The GitHub repository MaulaIlma/Indonesian-Batik-Recognition-Using-GLCM-and-CDH-Methods contains a labelled image folder "Dataset" with 14 categories: Bandung, Bogor, Ciamis, Cimahi, Cirebon, Garut, Indramayu, Kabupaten Bandung, Kabupaten Cirebon, Kabupaten Tasikmalaya, Kuningan, Majalengka, Sumedang, Tasikmalaya. Examples follow, each with its label.

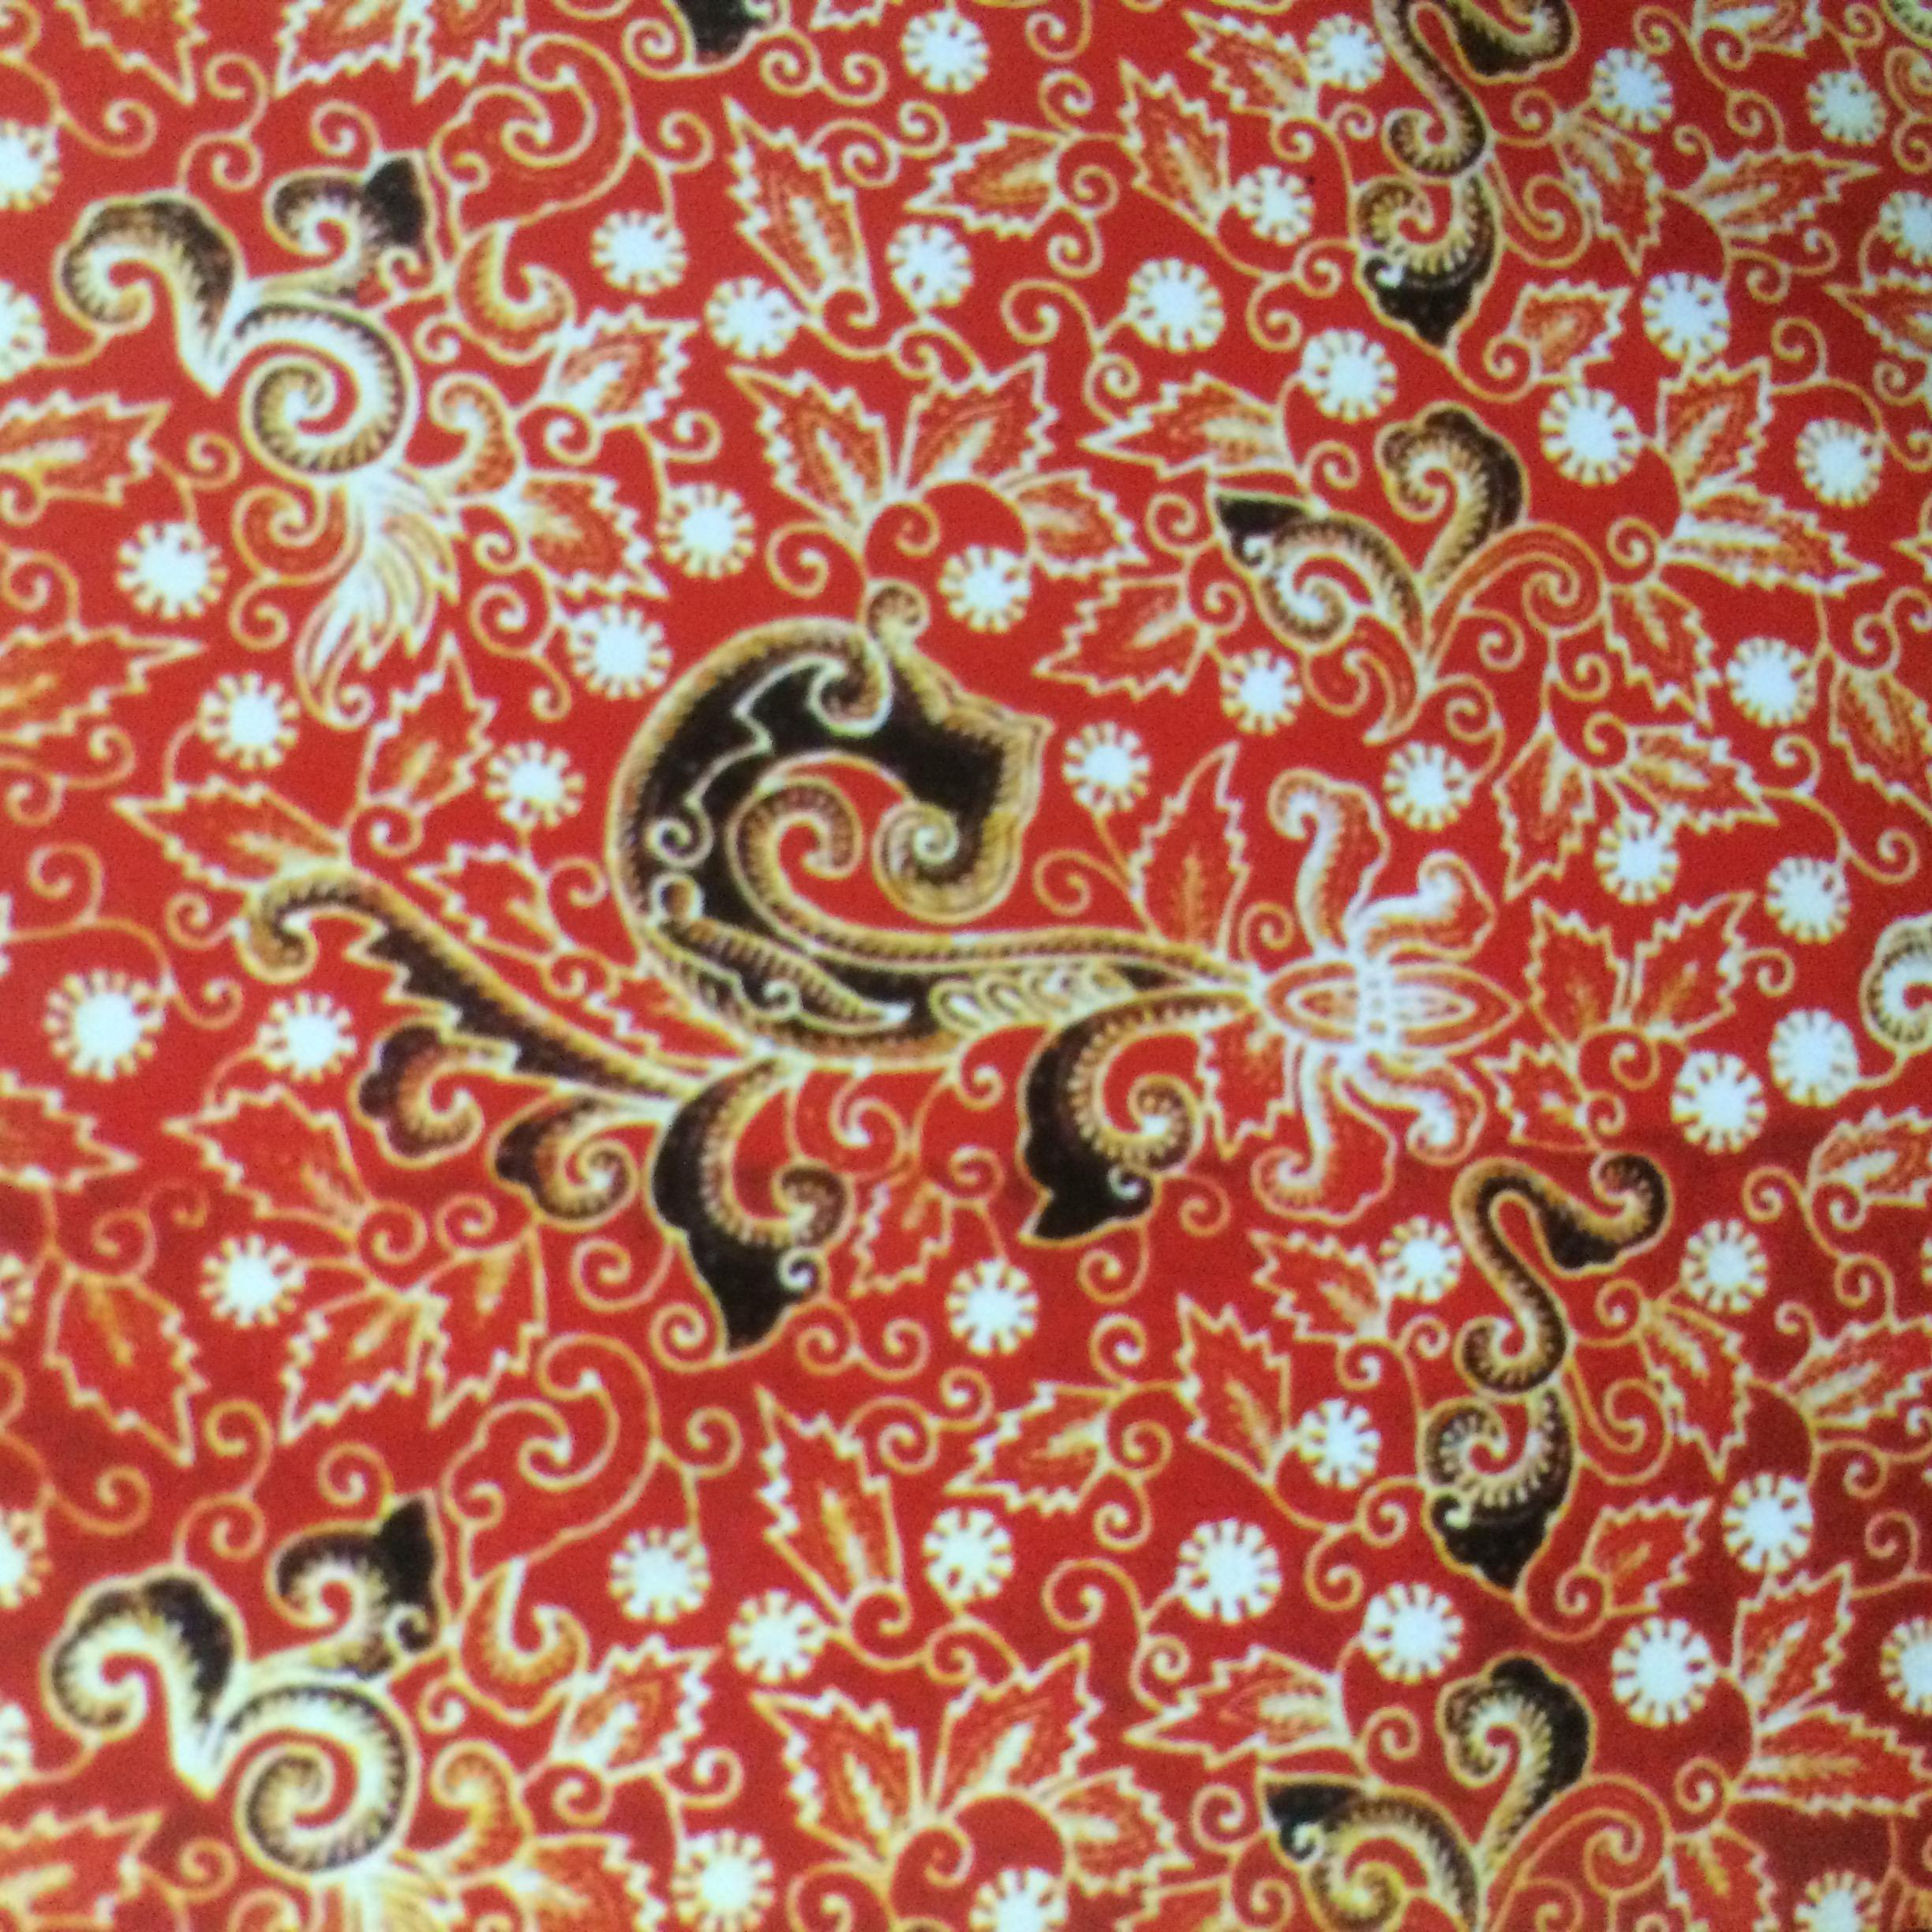
Label: Majalengka

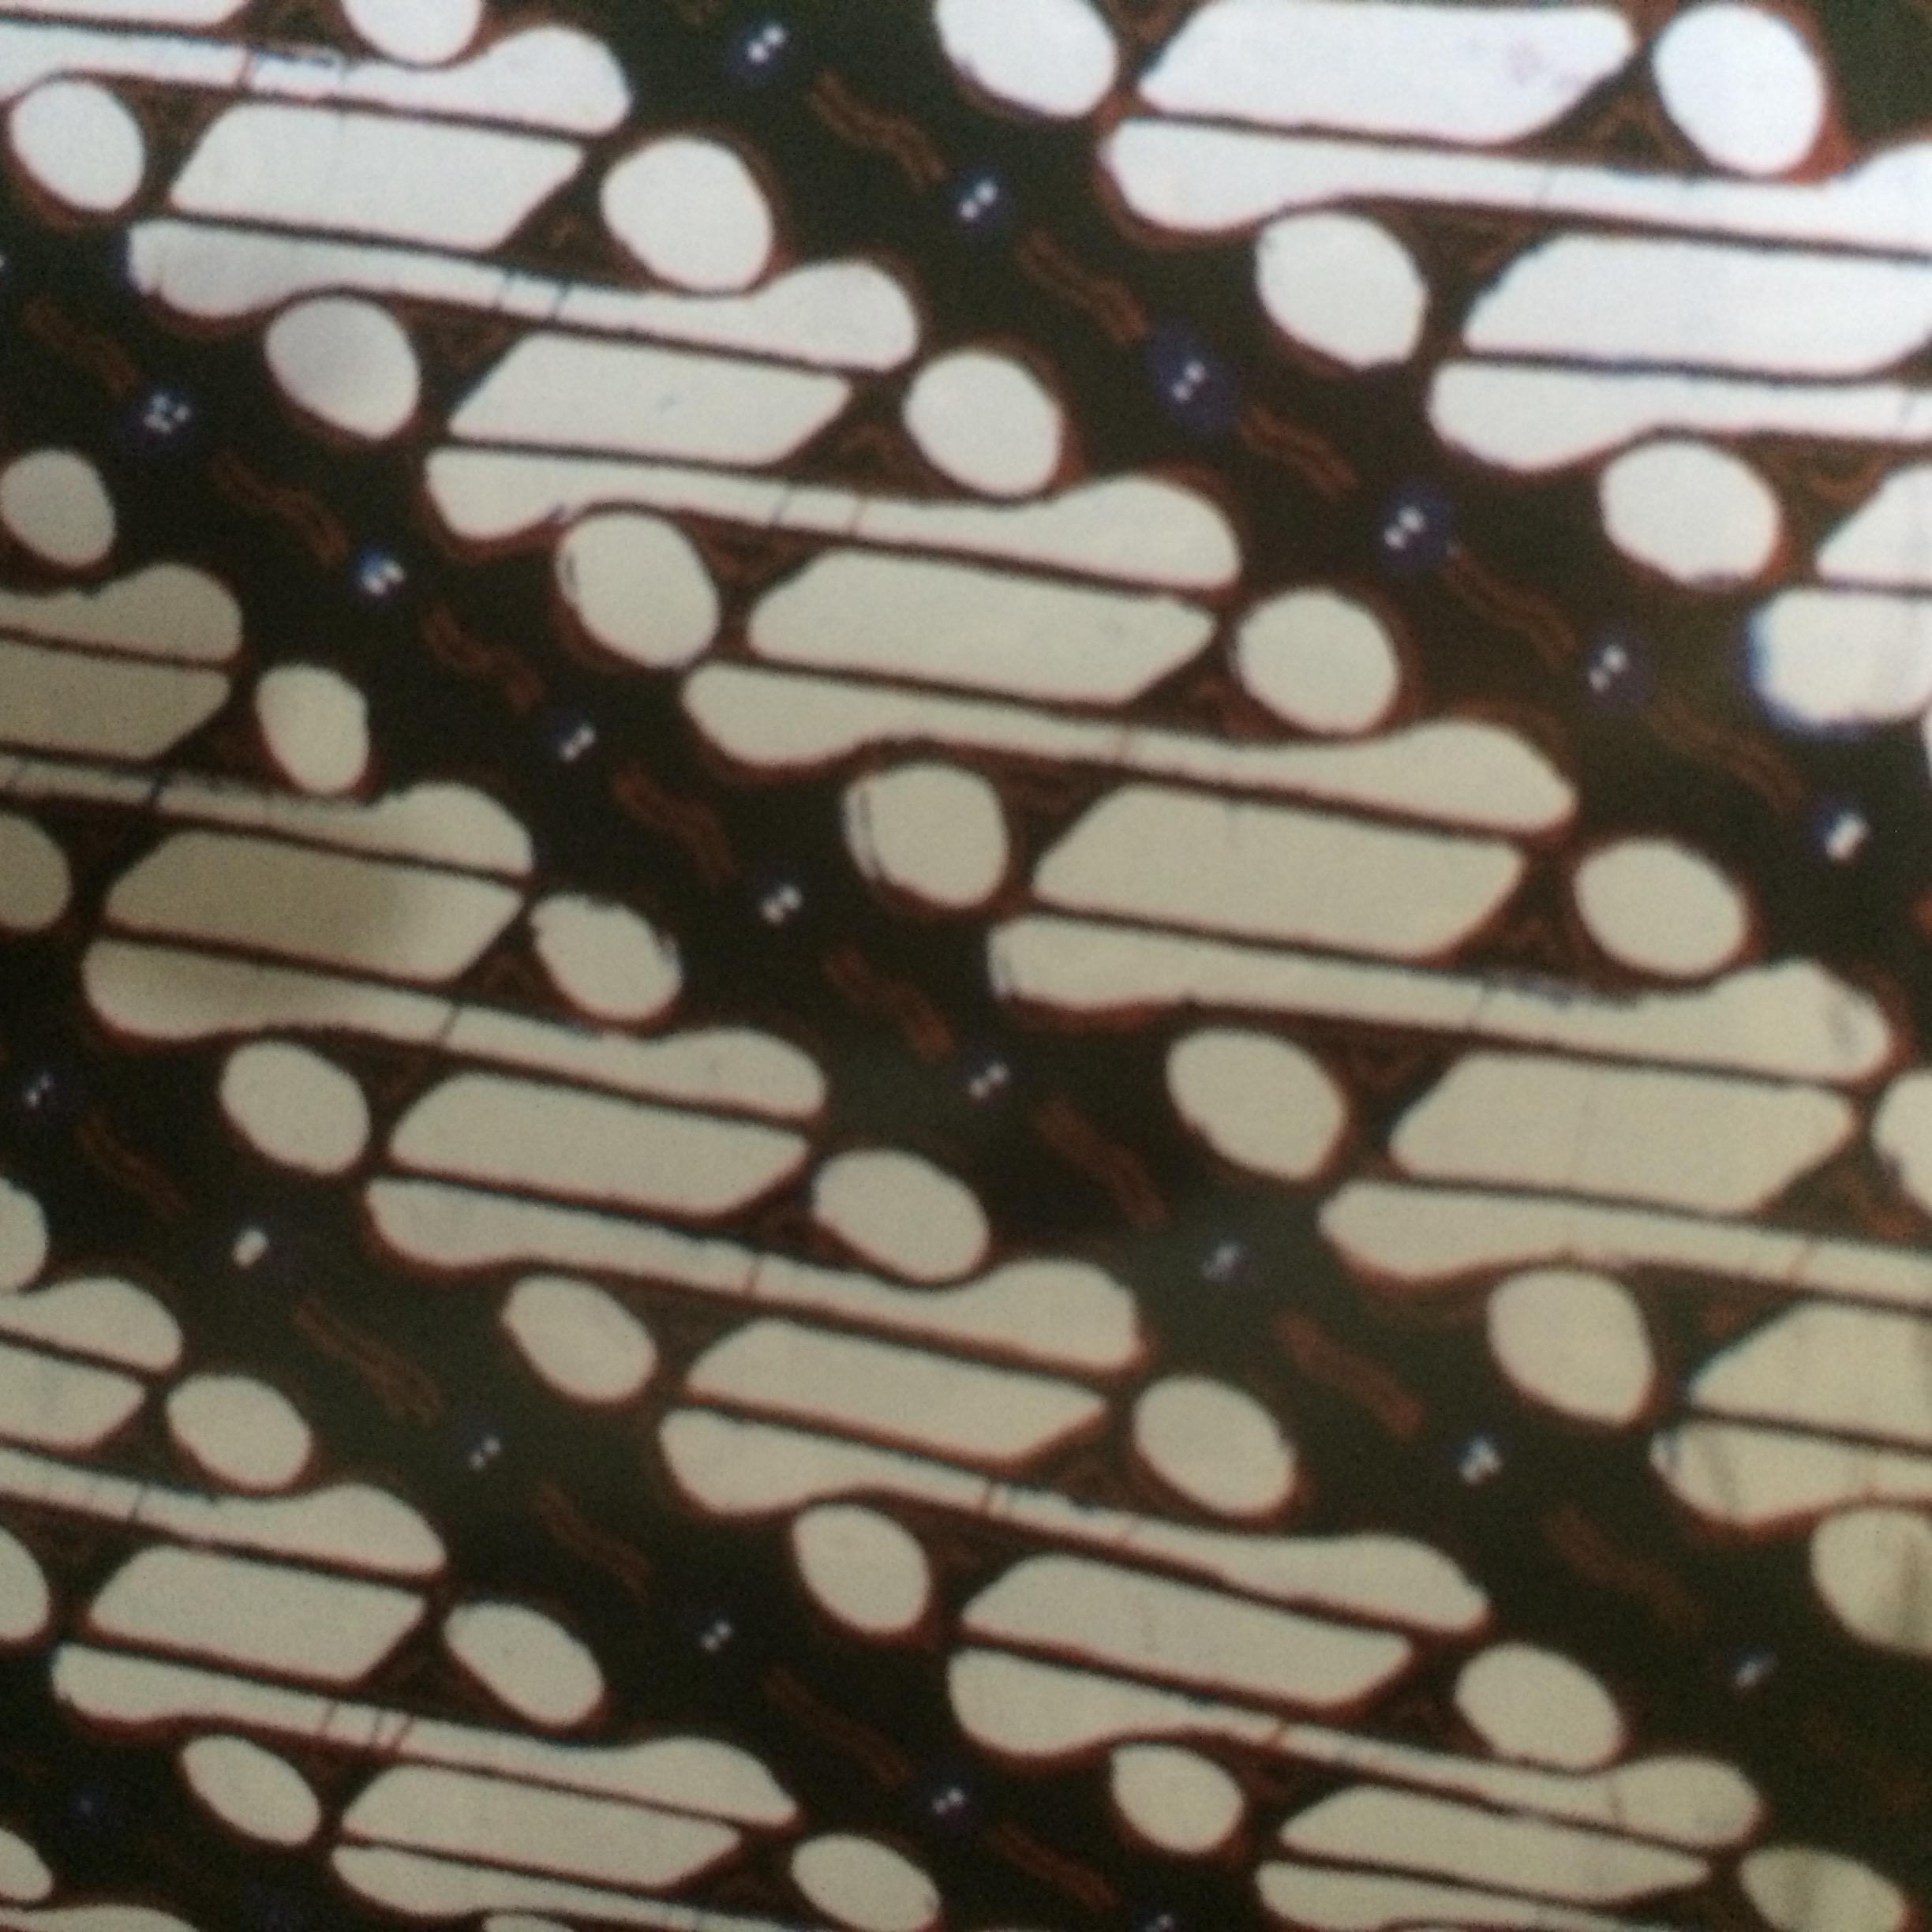
Label: Kabupaten Tasikmalaya

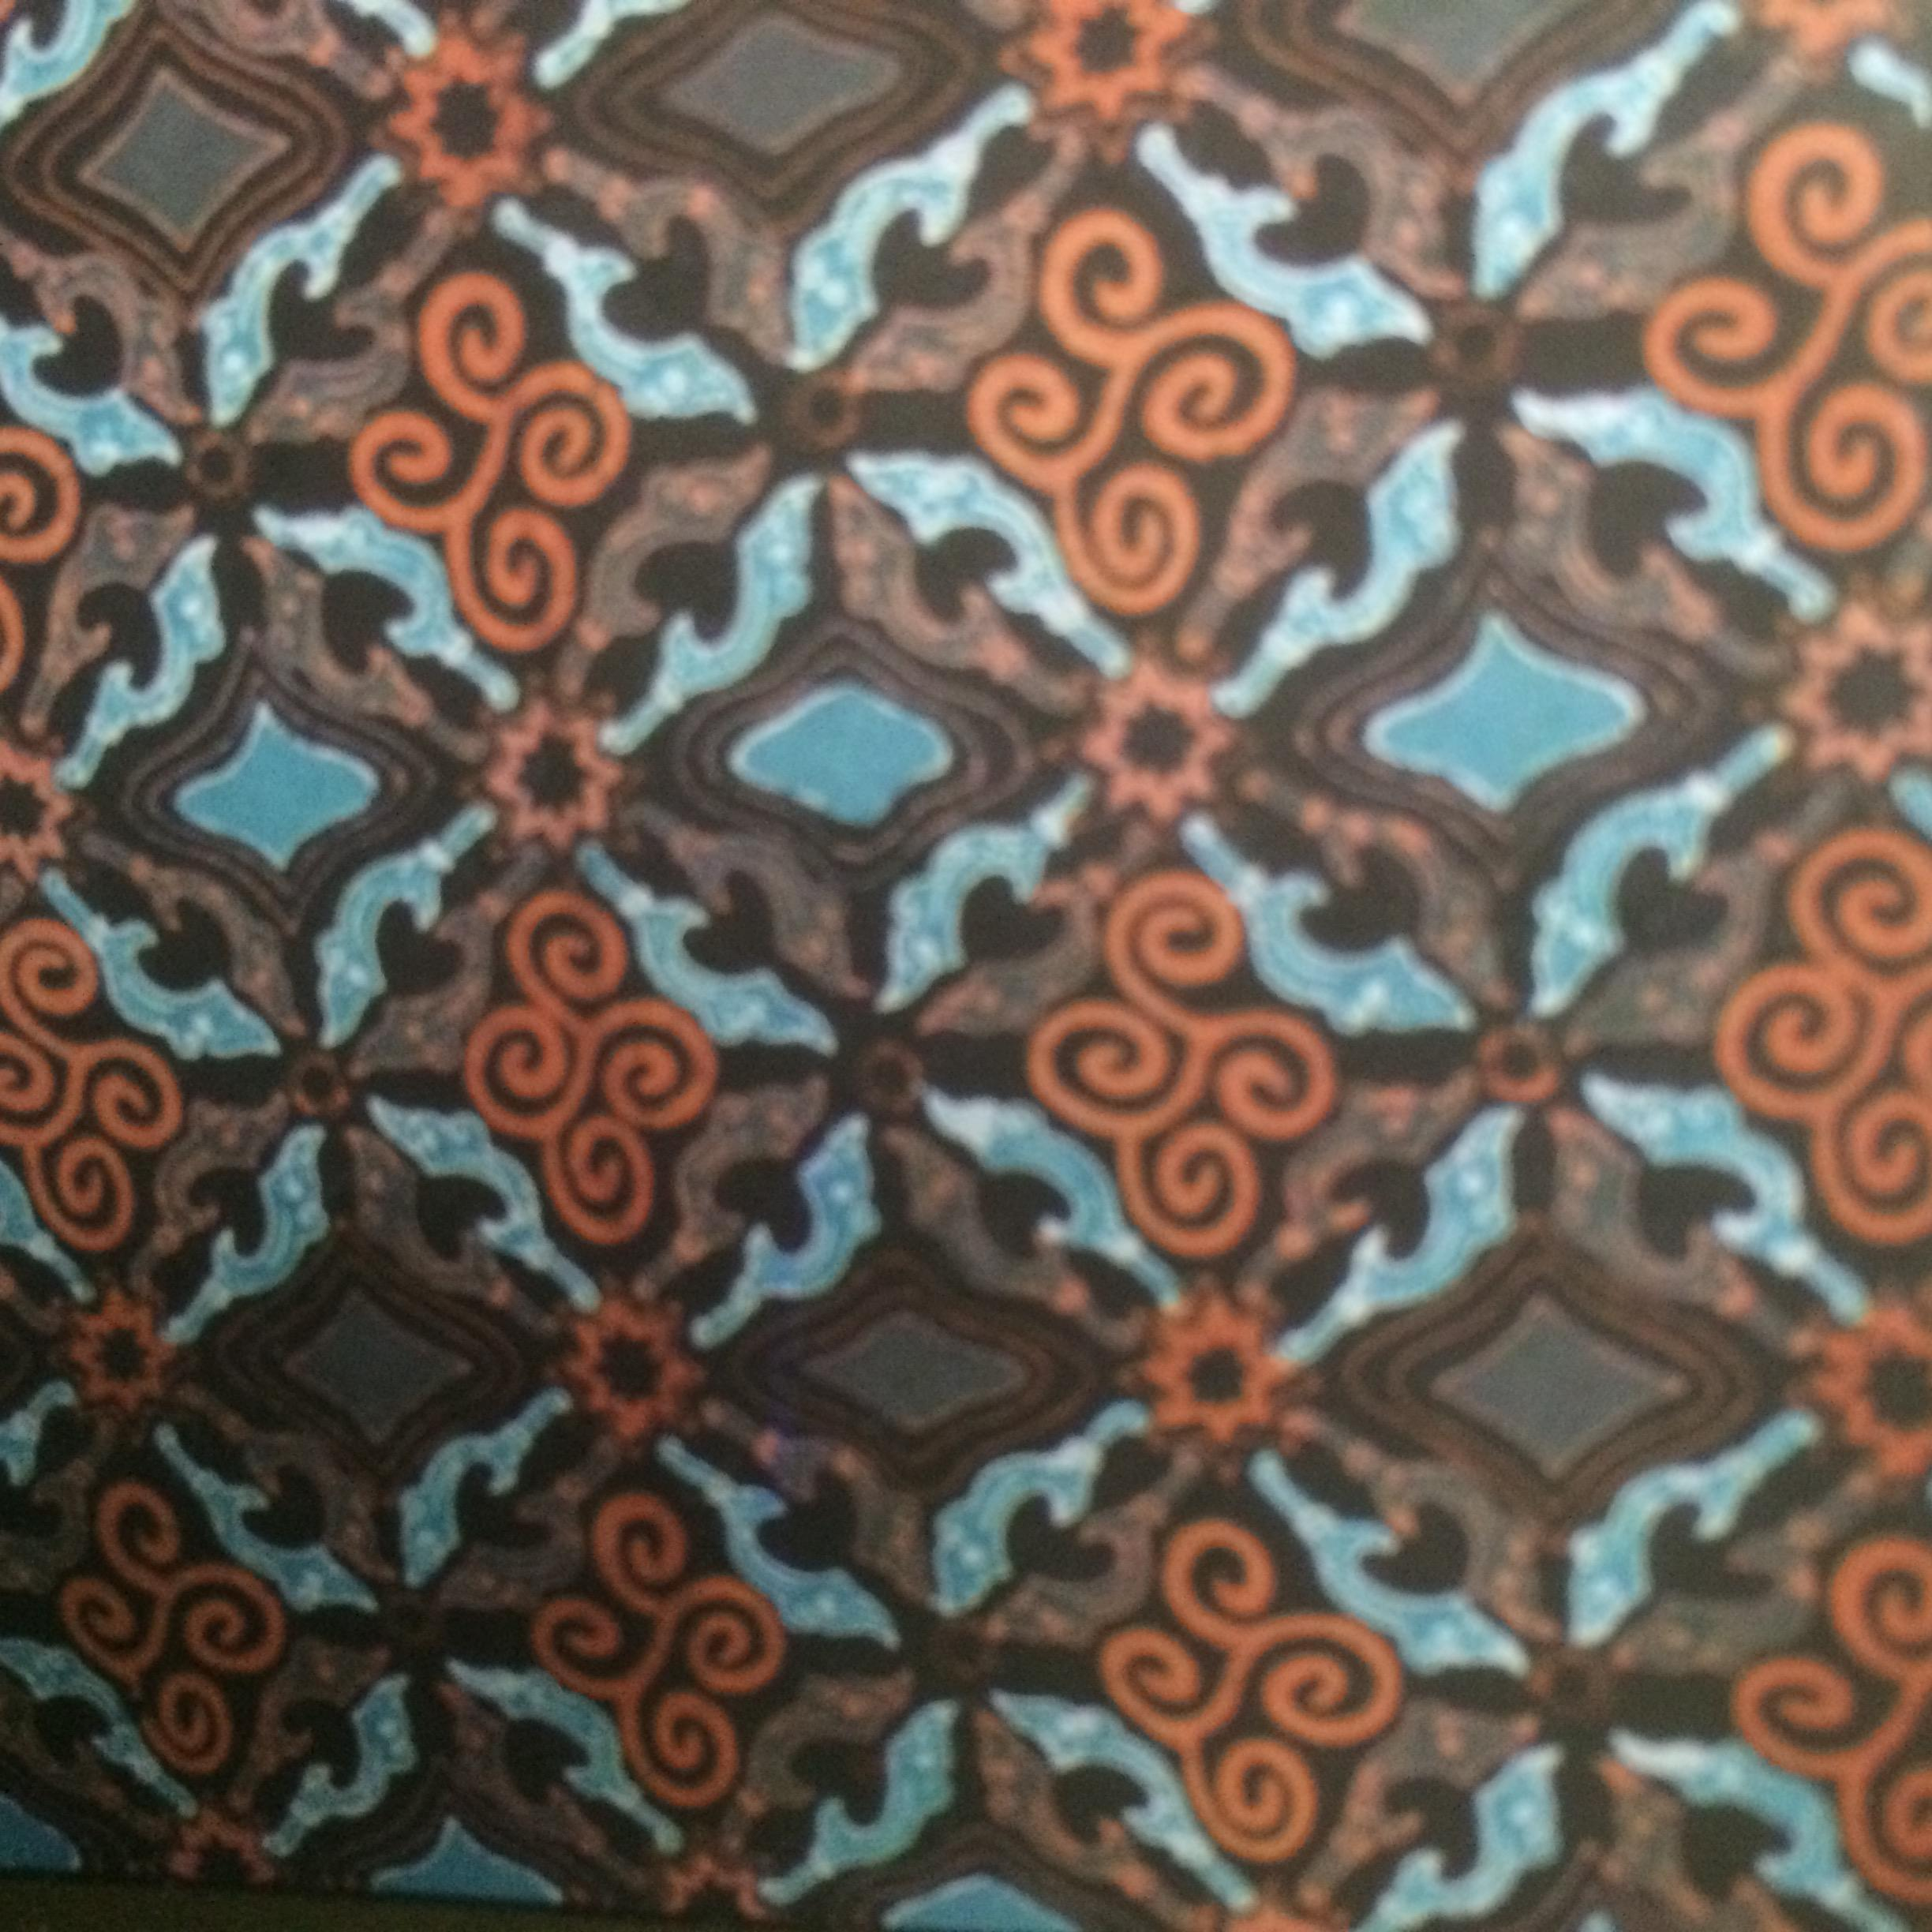
Label: Cimahi

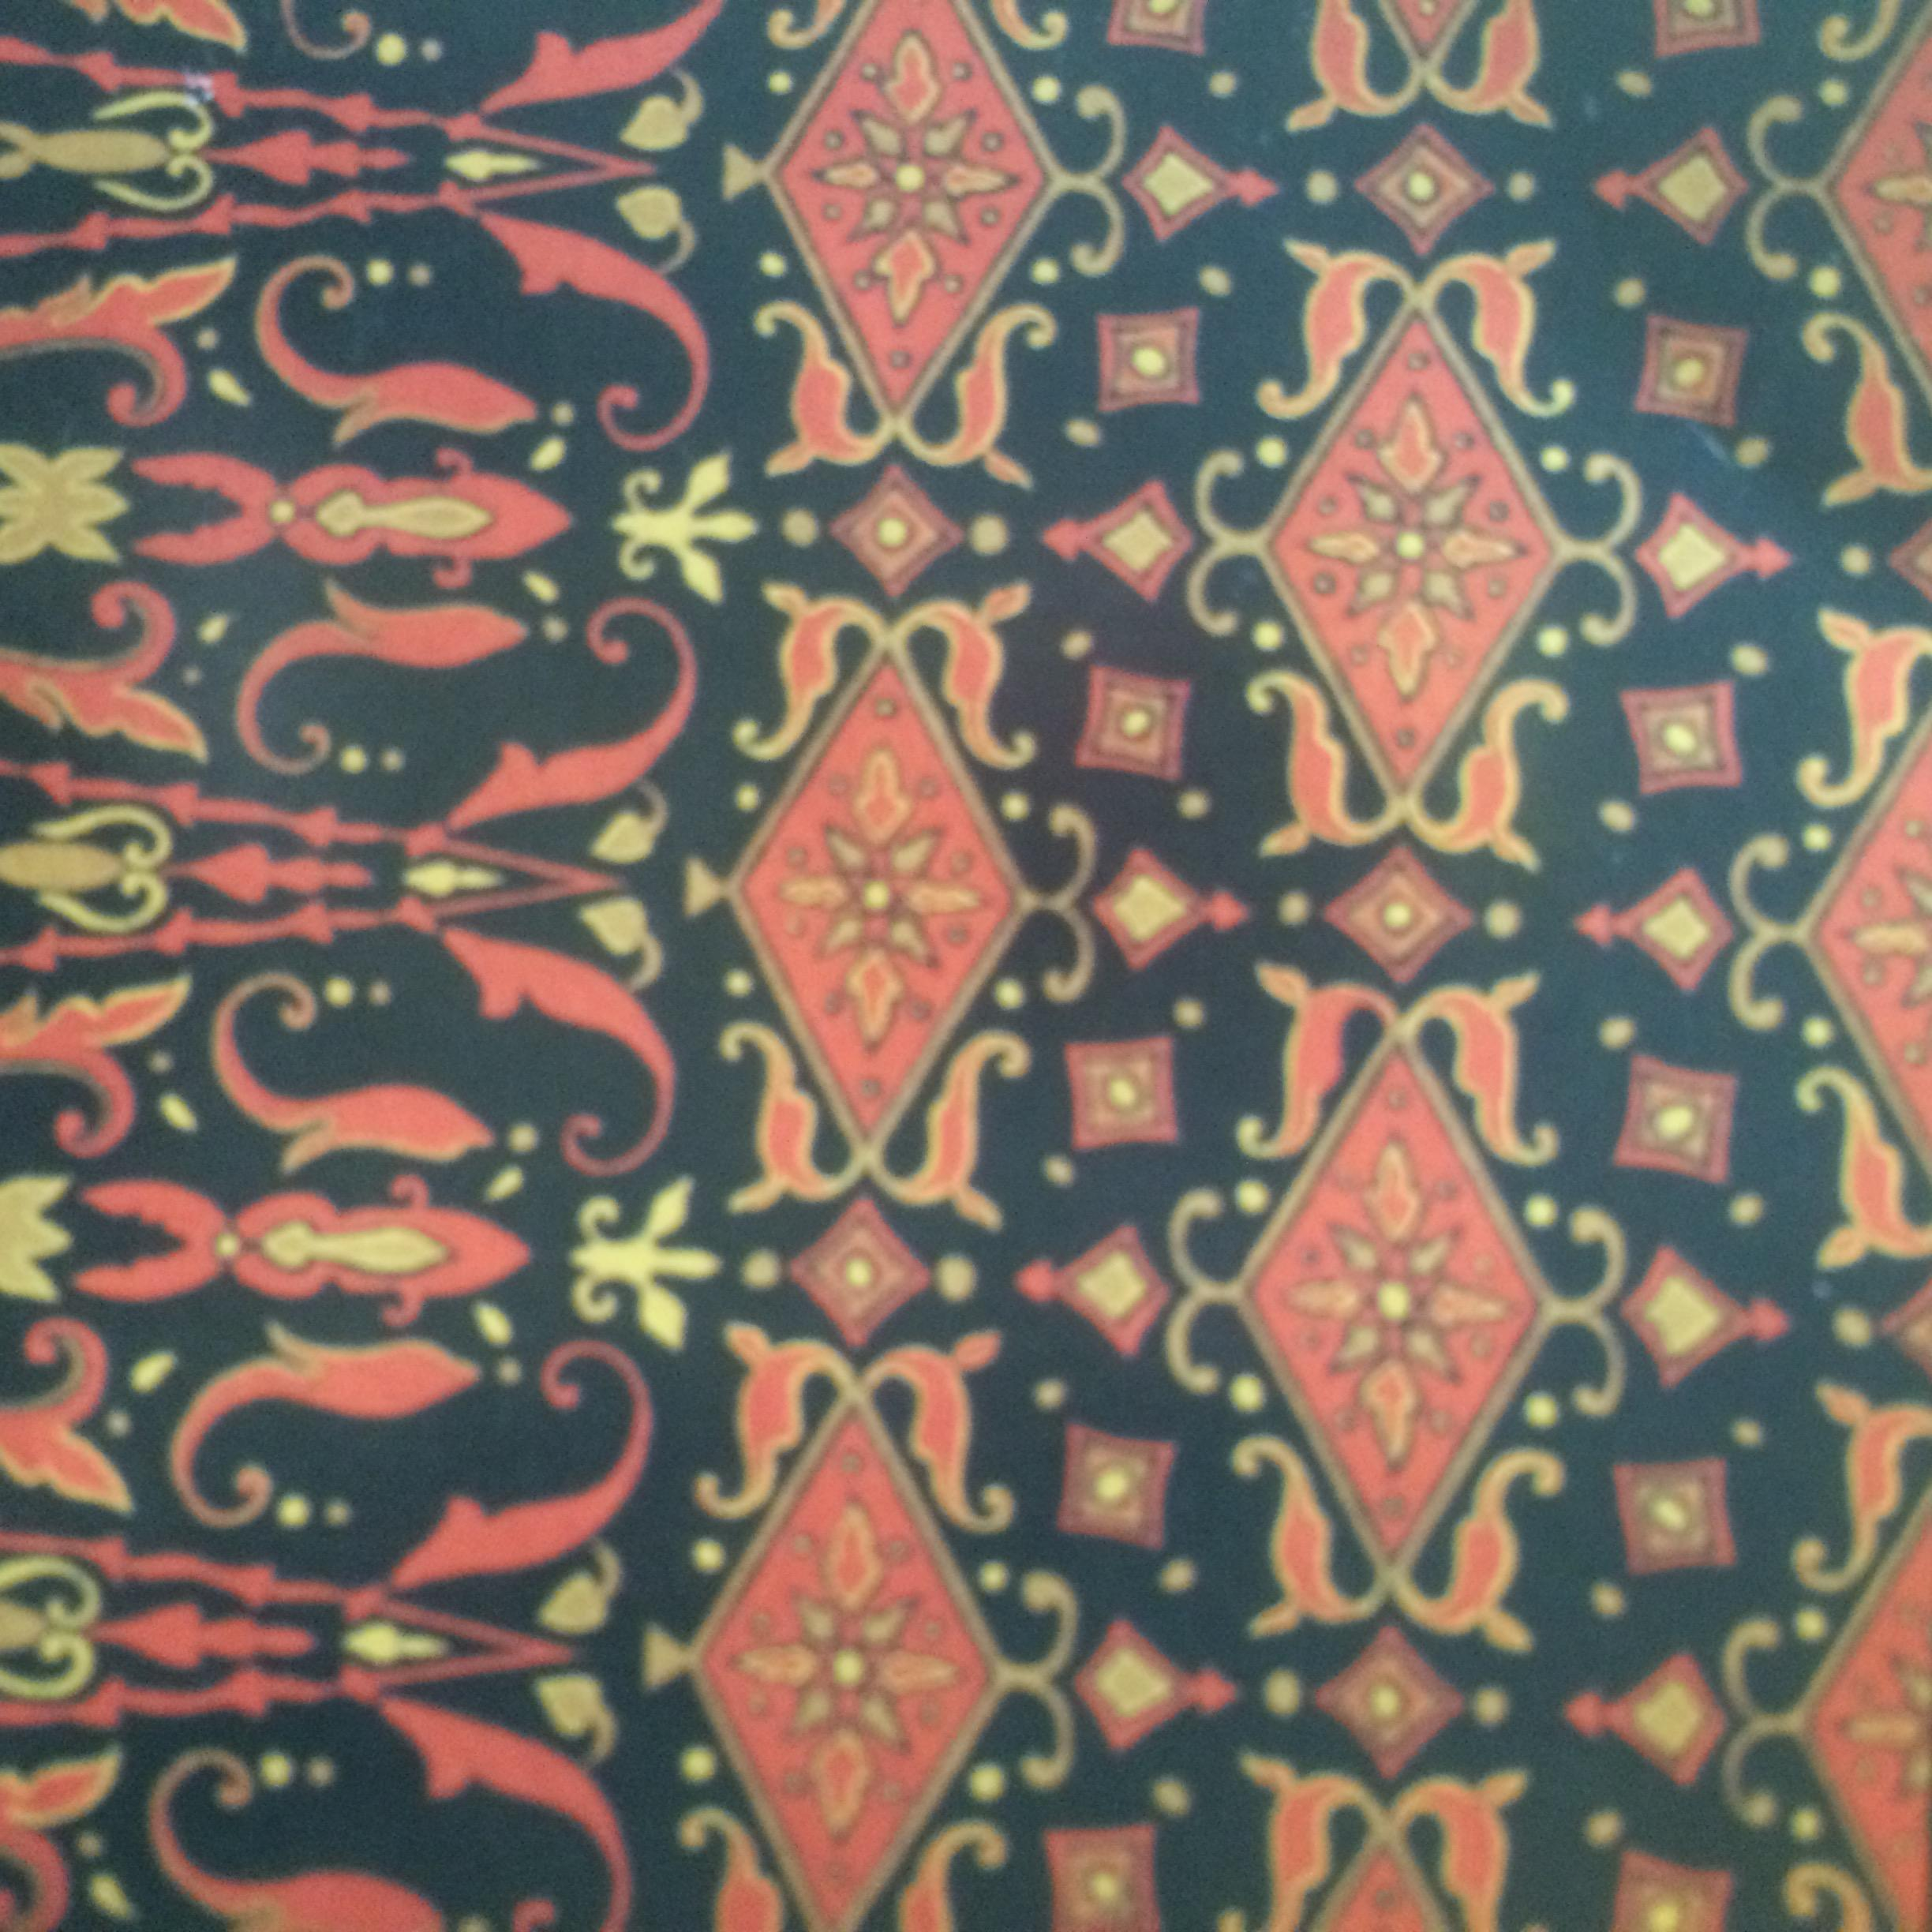
Label: Kabupaten Bandung

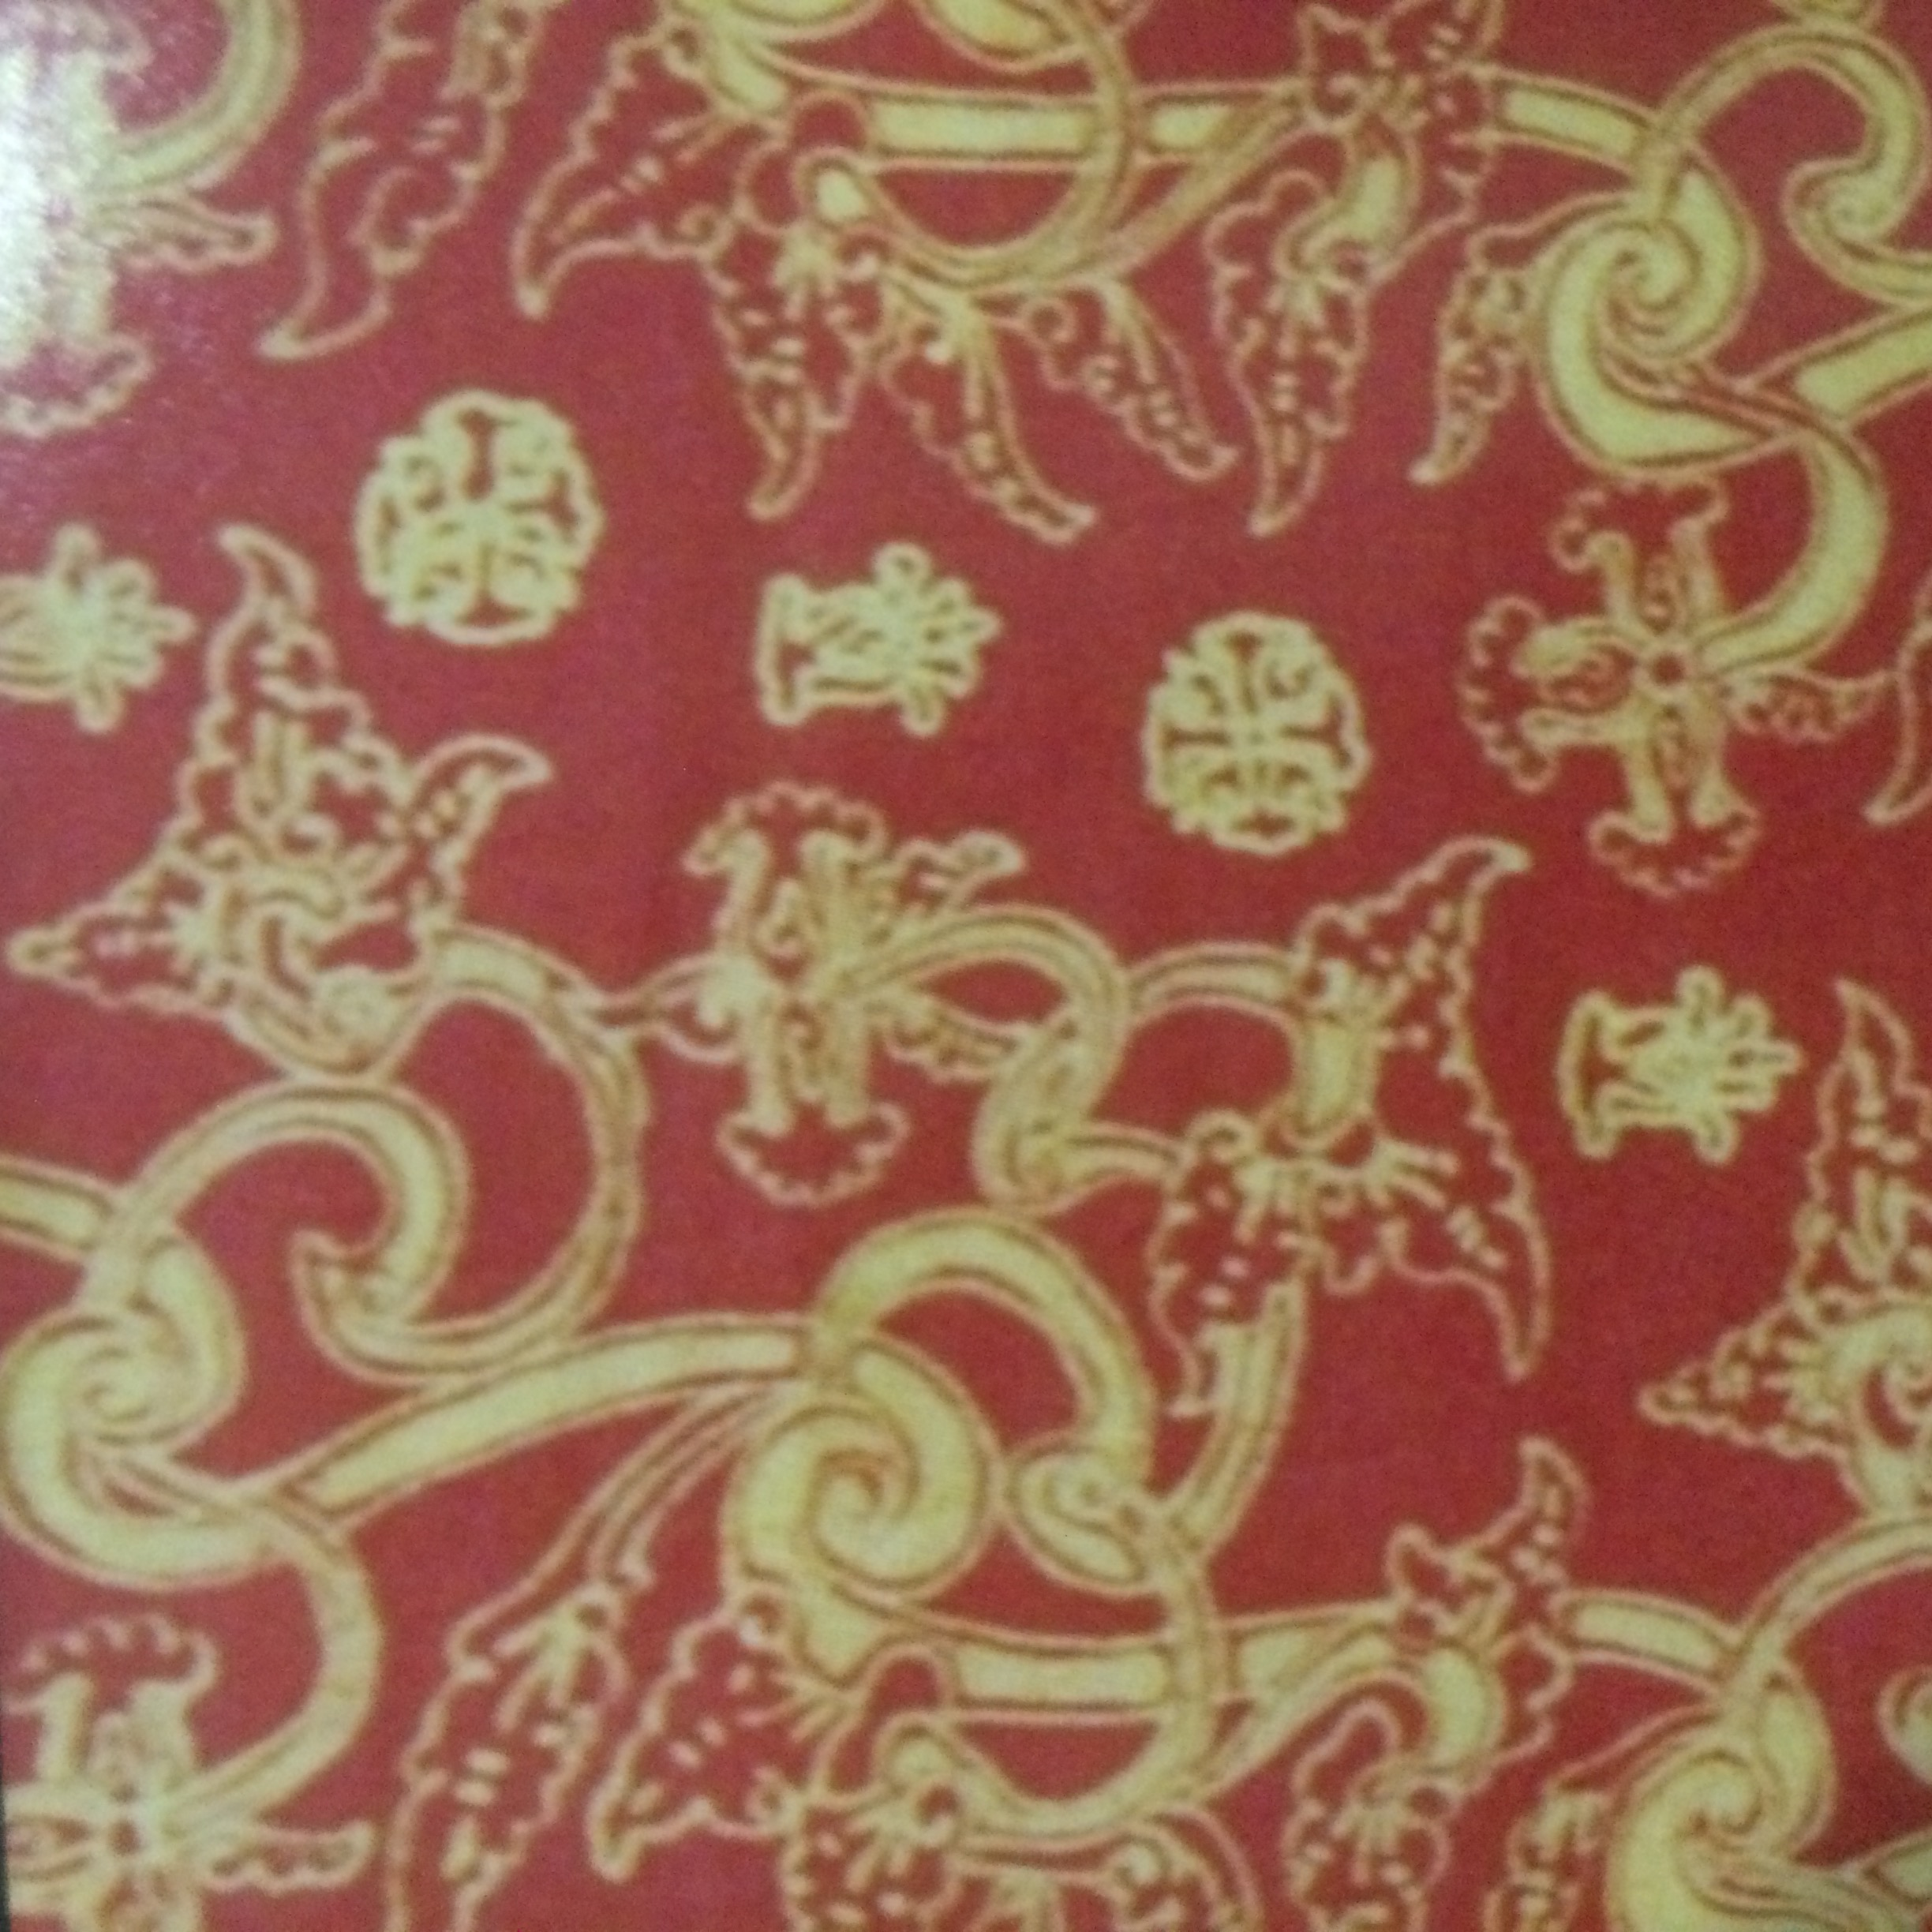
Label: Kuningan

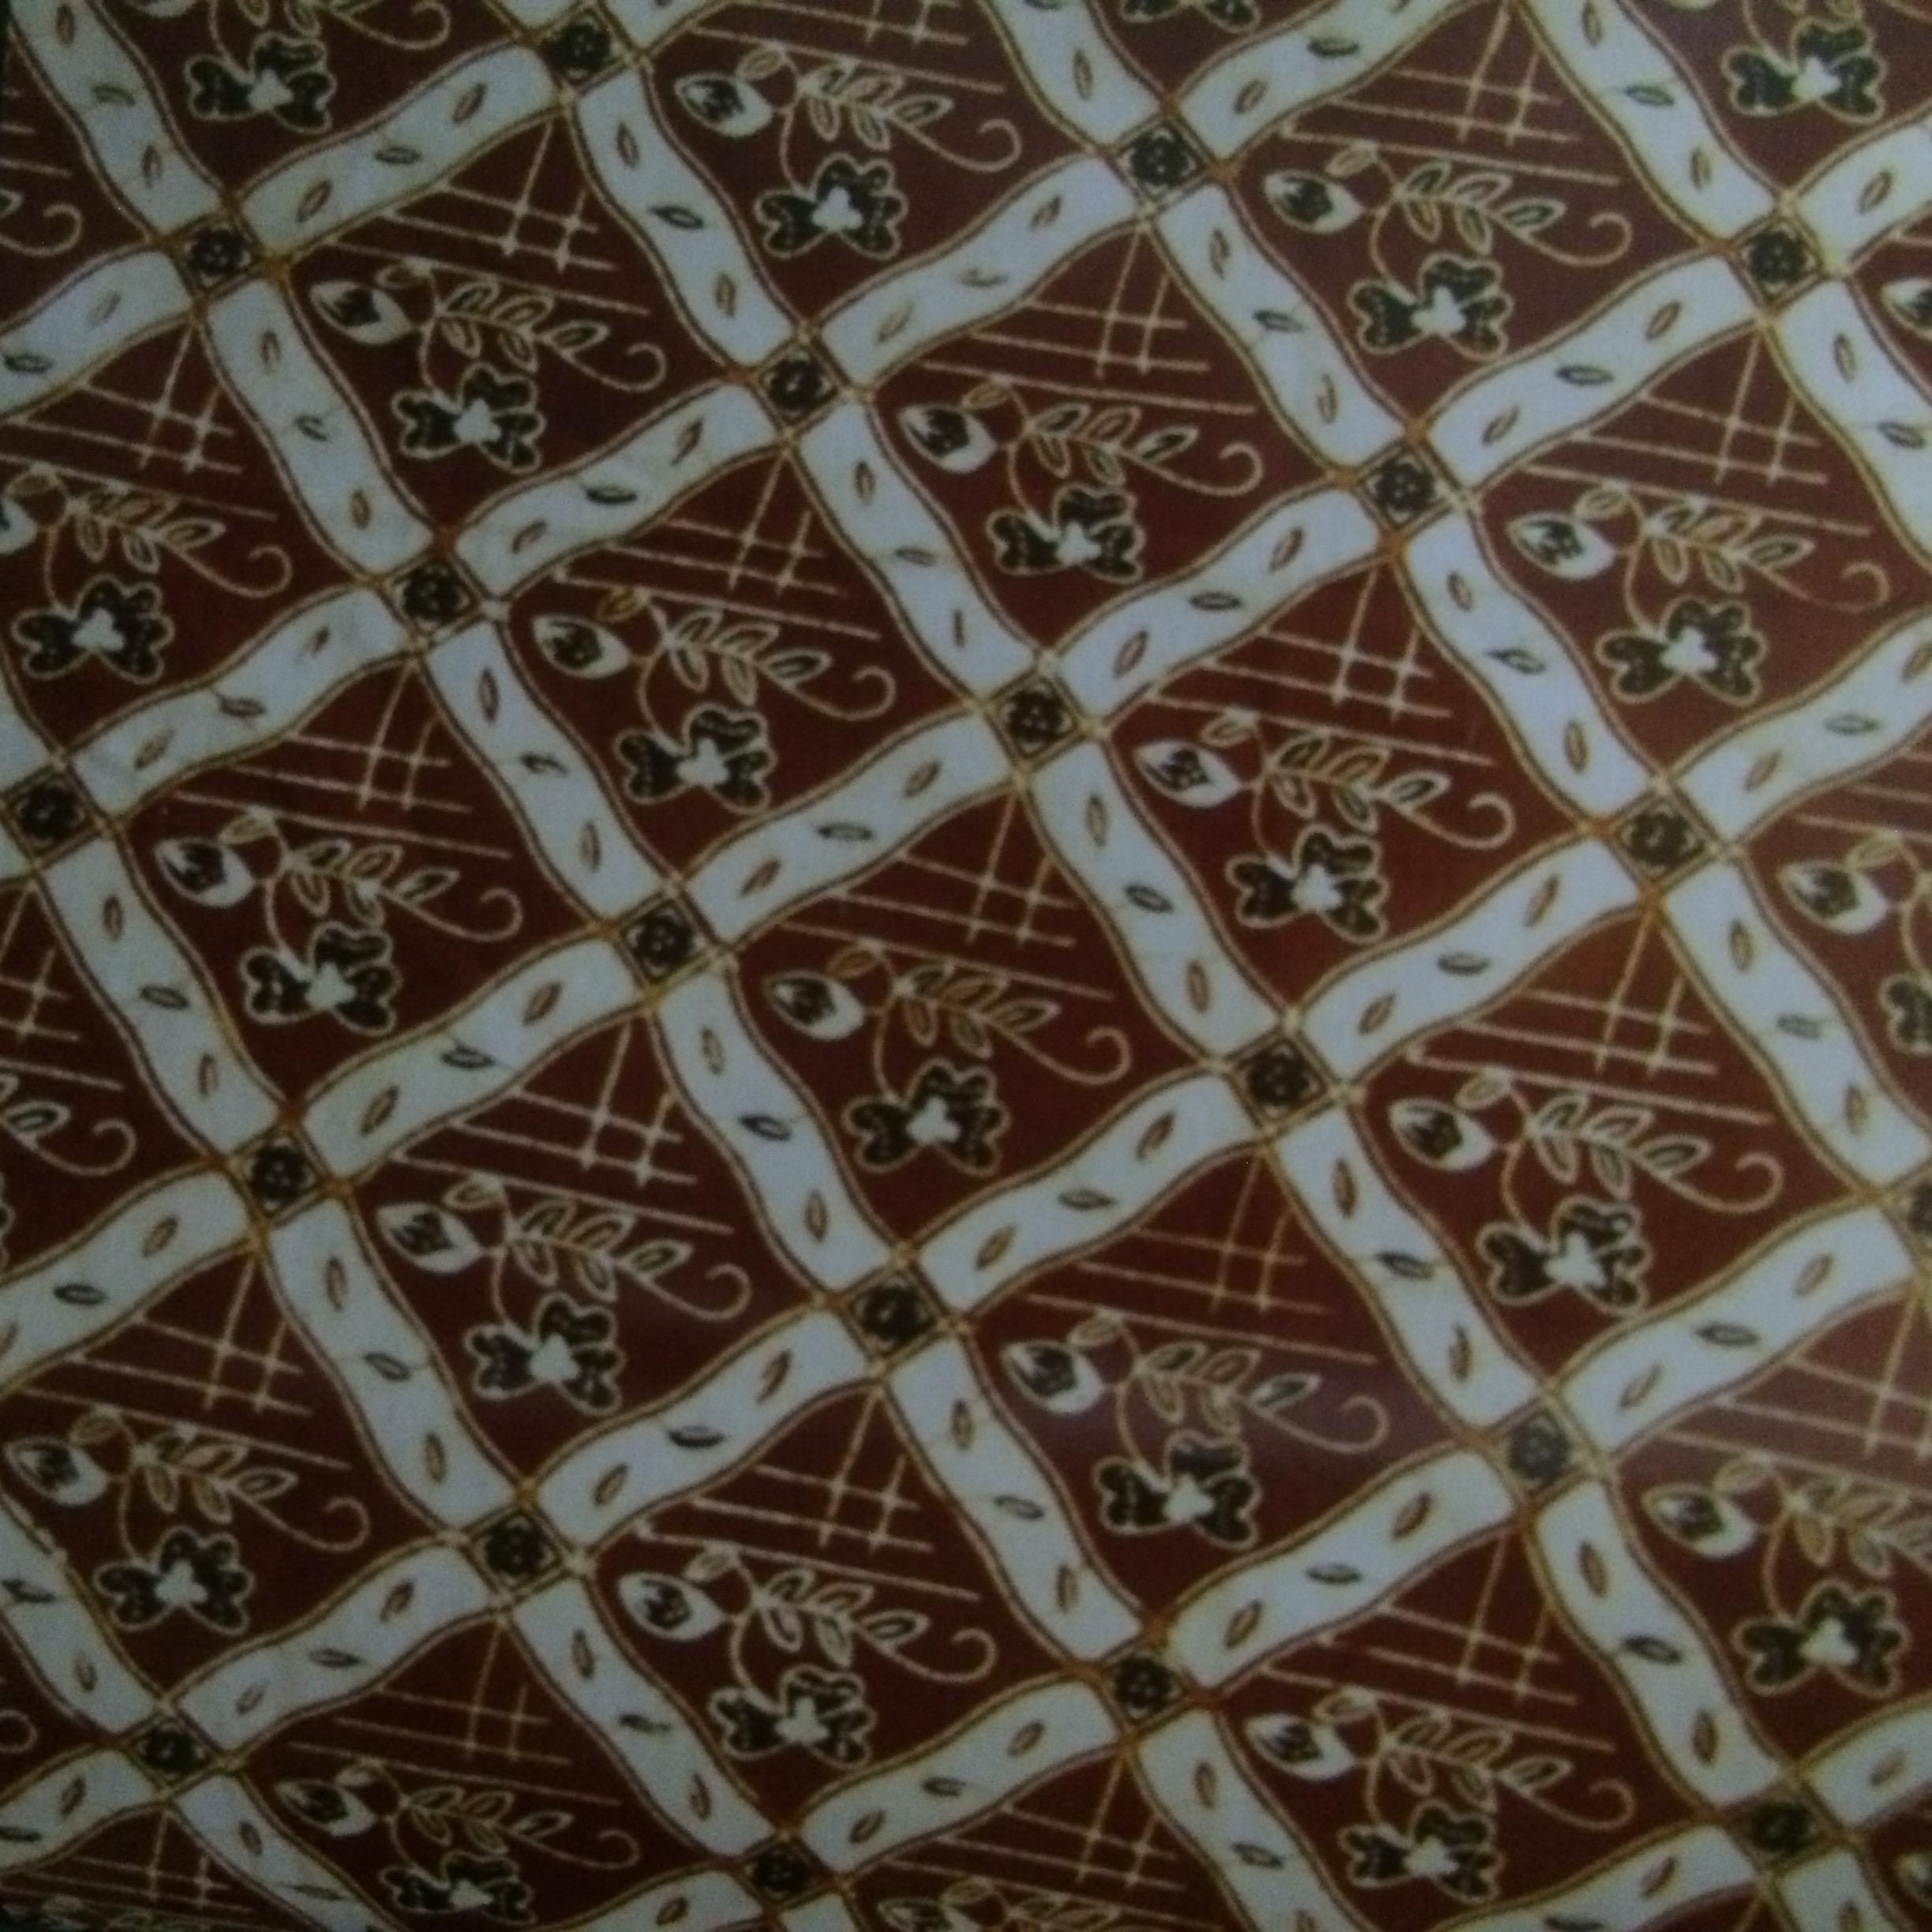
Label: Tasikmalaya
